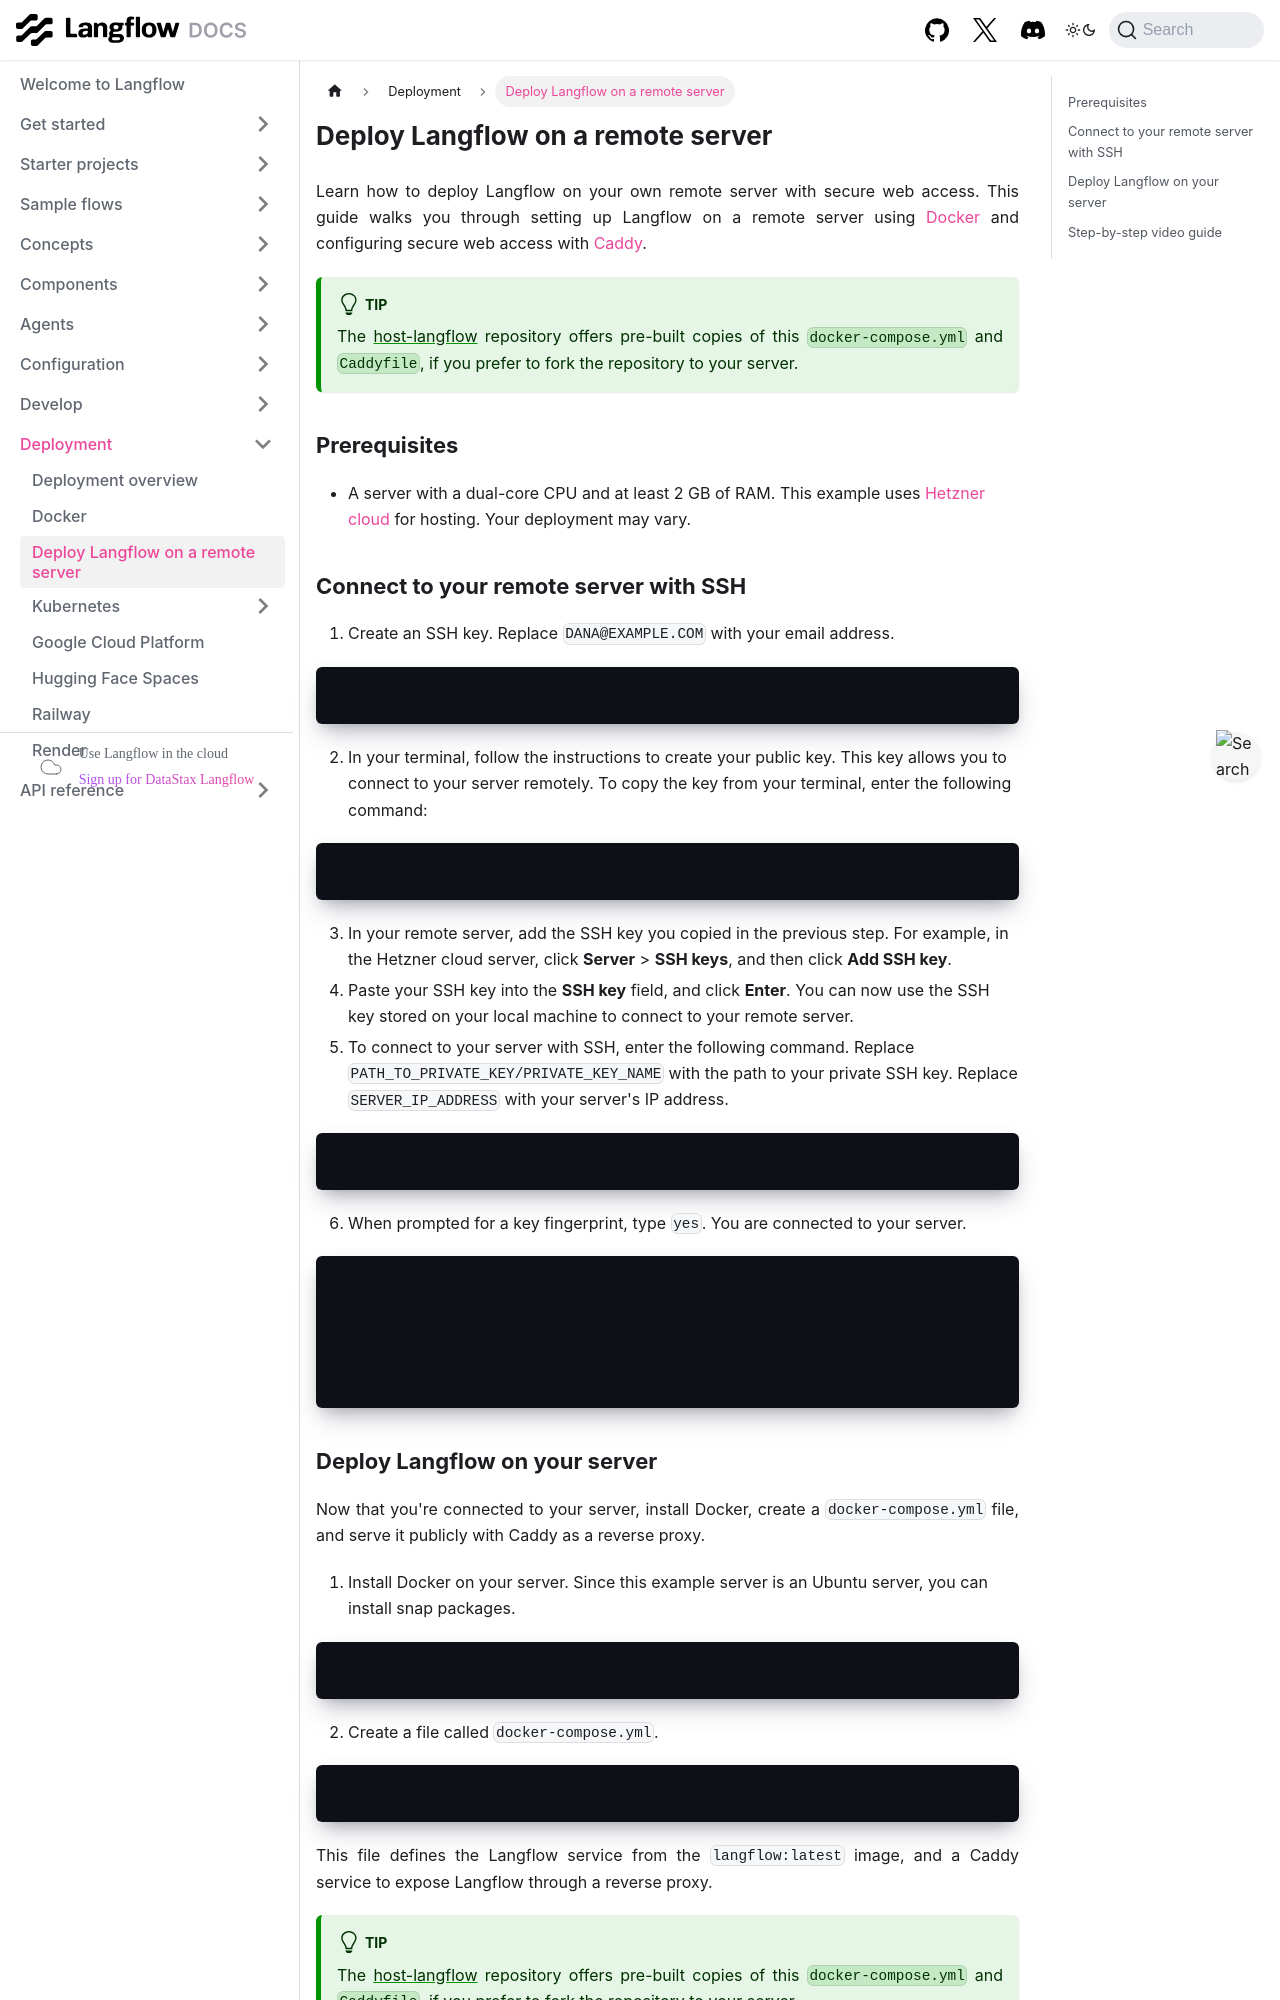

repository: vasceannie/langflow · page: deployment-caddyfile.html · generator: docusaurus

---
title: Deploy Langflow on a remote server
slug: /deployment-caddyfile
---

Learn how to deploy Langflow on your own remote server with secure web access.
This guide walks you through setting up Langflow on a remote server using [Docker](https://docs.docker.com/) and configuring secure web access with [Caddy](https://caddyserver.com/docs/).

:::tip
The [host-langflow](https://github.com/datastax/host-langflow) repository offers pre-built copies of this `docker-compose.yml` and `Caddyfile`, if you prefer to fork the repository to your server.
:::

## Prerequisites

* A server with a dual-core CPU and at least 2 GB of RAM. This example uses [Hetzner cloud](https://www.hetzner.com/) for hosting. Your deployment may vary.

## Connect to your remote server with SSH

1. Create an SSH key.
Replace `DANA@EXAMPLE.COM` with your email address.
```bash
ssh-keygen -t ed25519 -C "DANA@EXAMPLE.COM"
```

2. In your terminal, follow the instructions to create your public key.
This key allows you to connect to your server remotely.
To copy the key from your terminal, enter the following command:
```bash
cat ~/Downloads/host-lf.pub | pbcopy
```
3. In your remote server, add the SSH key you copied in the previous step.
For example, in the Hetzner cloud server, click **Server** > **SSH keys**, and then click **Add SSH key**.
4. Paste your SSH key into the **SSH key** field, and click **Enter**.
You can now use the SSH key stored on your local machine to connect to your remote server.
5. To connect to your server with SSH, enter the following command.
Replace `PATH_TO_PRIVATE_KEY/PRIVATE_KEY_NAME` with the path to your private SSH key.
Replace `SERVER_IP_ADDRESS` with your server's IP address.
```bash
ssh -i PATH_TO_PRIVATE_KEY/PRIVATE_KEY_NAME root@SERVER_IP_ADDRESS
```
6. When prompted for a key fingerprint, type `yes`.
You are connected to your server.
```text
 System information as of Mon May 19 04:34:44 PM UTC 2025

  System load:  0.0               Processes:             129
  Usage of /:   1.5% of 74.79GB   Users logged in:       0
  Memory usage: 5%                IPv4 address for eth0: 5.161.250.132
  Swap usage:   0%                IPv6 address for eth0: 2a01:4ff:f0:4de7::1
```
